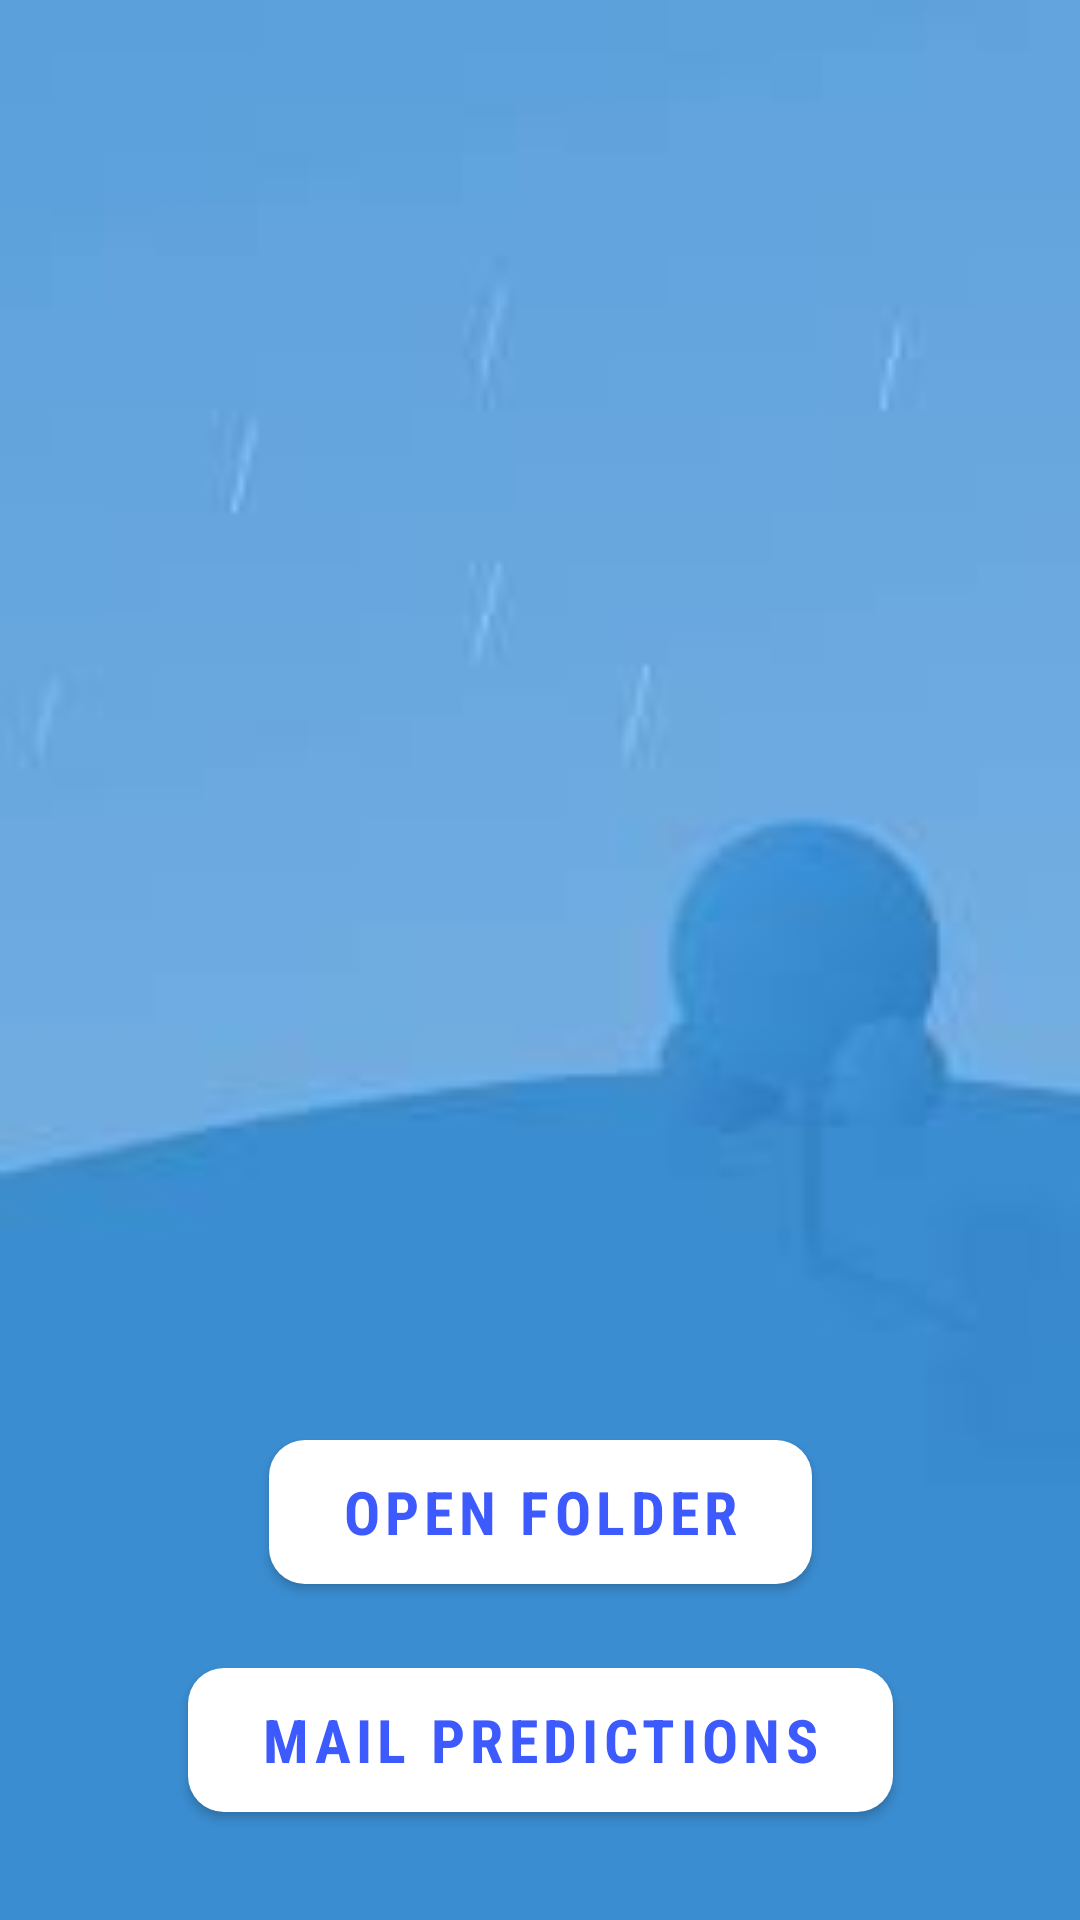

Android layout source for this screen:
<!-- AndroidManifest.xml: application theme AppTheme -->
<!-- res/layout/activity_retrieve.xml -->
<?xml version="1.0" encoding="utf-8"?>
<androidx.constraintlayout.widget.ConstraintLayout xmlns:android="http://schemas.android.com/apk/res/android"
    xmlns:app="http://schemas.android.com/apk/res-auto"
    xmlns:tools="http://schemas.android.com/tools"
    android:layout_width="match_parent"
    android:layout_height="match_parent"
    android:background="@drawable/app_bg"
    tools:context=".ui.RetrieveActivity">

    <androidx.appcompat.widget.AppCompatTextView
        android:id="@+id/reportTv"
        android:layout_width="wrap_content"
        android:layout_height="wrap_content"
        android:fontFamily="sans-serif-condensed-medium"
        android:gravity="center"
        android:textColor="@color/colorWhite"
        android:textSize="18sp"
        app:layout_constraintBottom_toBottomOf="parent"
        app:layout_constraintLeft_toLeftOf="parent"
        app:layout_constraintRight_toRightOf="parent"
        app:layout_constraintTop_toTopOf="parent"
        app:layout_constraintVertical_bias="0.35" />

    <com.google.android.material.button.MaterialButton
        android:id="@+id/openFolder"
        android:layout_width="wrap_content"
        android:layout_height="60dp"
        android:layout_marginBottom="@dimen/default_margin"
        android:fontFamily="sans-serif-condensed"
        android:paddingStart="@dimen/default_margin1"
        android:paddingEnd="@dimen/default_margin1"
        android:text="@string/open_folder"
        android:textColor="@color/colorPrimary"
        android:textSize="@dimen/button_text"
        android:textStyle="bold"
        app:backgroundTint="@color/colorWhite"
        app:cornerRadius="12dp"
        app:layout_constraintBottom_toTopOf="@+id/mailPrediction"
        app:layout_constraintLeft_toLeftOf="parent"
        app:layout_constraintRight_toRightOf="parent" />

    <com.google.android.material.button.MaterialButton
        android:id="@+id/mailPrediction"
        android:layout_width="wrap_content"
        android:layout_height="60dp"
        android:layout_marginBottom="30dp"
        android:fontFamily="sans-serif-condensed"
        android:paddingStart="@dimen/default_margin1"
        android:paddingEnd="@dimen/default_margin1"
        android:text="@string/mail_prediction"
        android:textColor="@color/colorPrimary"
        android:textSize="@dimen/button_text"
        android:textStyle="bold"
        app:backgroundTint="@color/colorWhite"
        app:cornerRadius="12dp"
        app:layout_constraintBottom_toBottomOf="parent"
        app:layout_constraintLeft_toLeftOf="parent"
        app:layout_constraintRight_toRightOf="parent" />

</androidx.constraintlayout.widget.ConstraintLayout>
<!-- resources referenced by this layout -->
<resources>
  <color name="colorPrimary">#3d5afe</color>
  <color name="colorWhite">#FFFFFF</color>
  <dimen name="button_text">20sp</dimen>
  <dimen name="default_margin">16dp</dimen>
  <dimen name="default_margin1">24dp</dimen>
  <!-- drawable app_bg: jpg bitmap (drawable, 1330 bytes) -->
  <string name="mail_prediction">Mail Predictions</string>
  <string name="open_folder">Open folder</string>
  <style name="AppTheme" parent="Theme.MaterialComponents.Light.DarkActionBar">
          
          <item name="colorPrimary">@color/colorPrimary</item>
          <item name="colorPrimaryDark">@color/colorPrimaryDark</item>
          <item name="colorAccent">@color/colorAccent</item>
      </style>
  <color name="colorPrimaryDark">#0031ca</color>
  <color name="colorAccent">#8187ff</color>
</resources>
